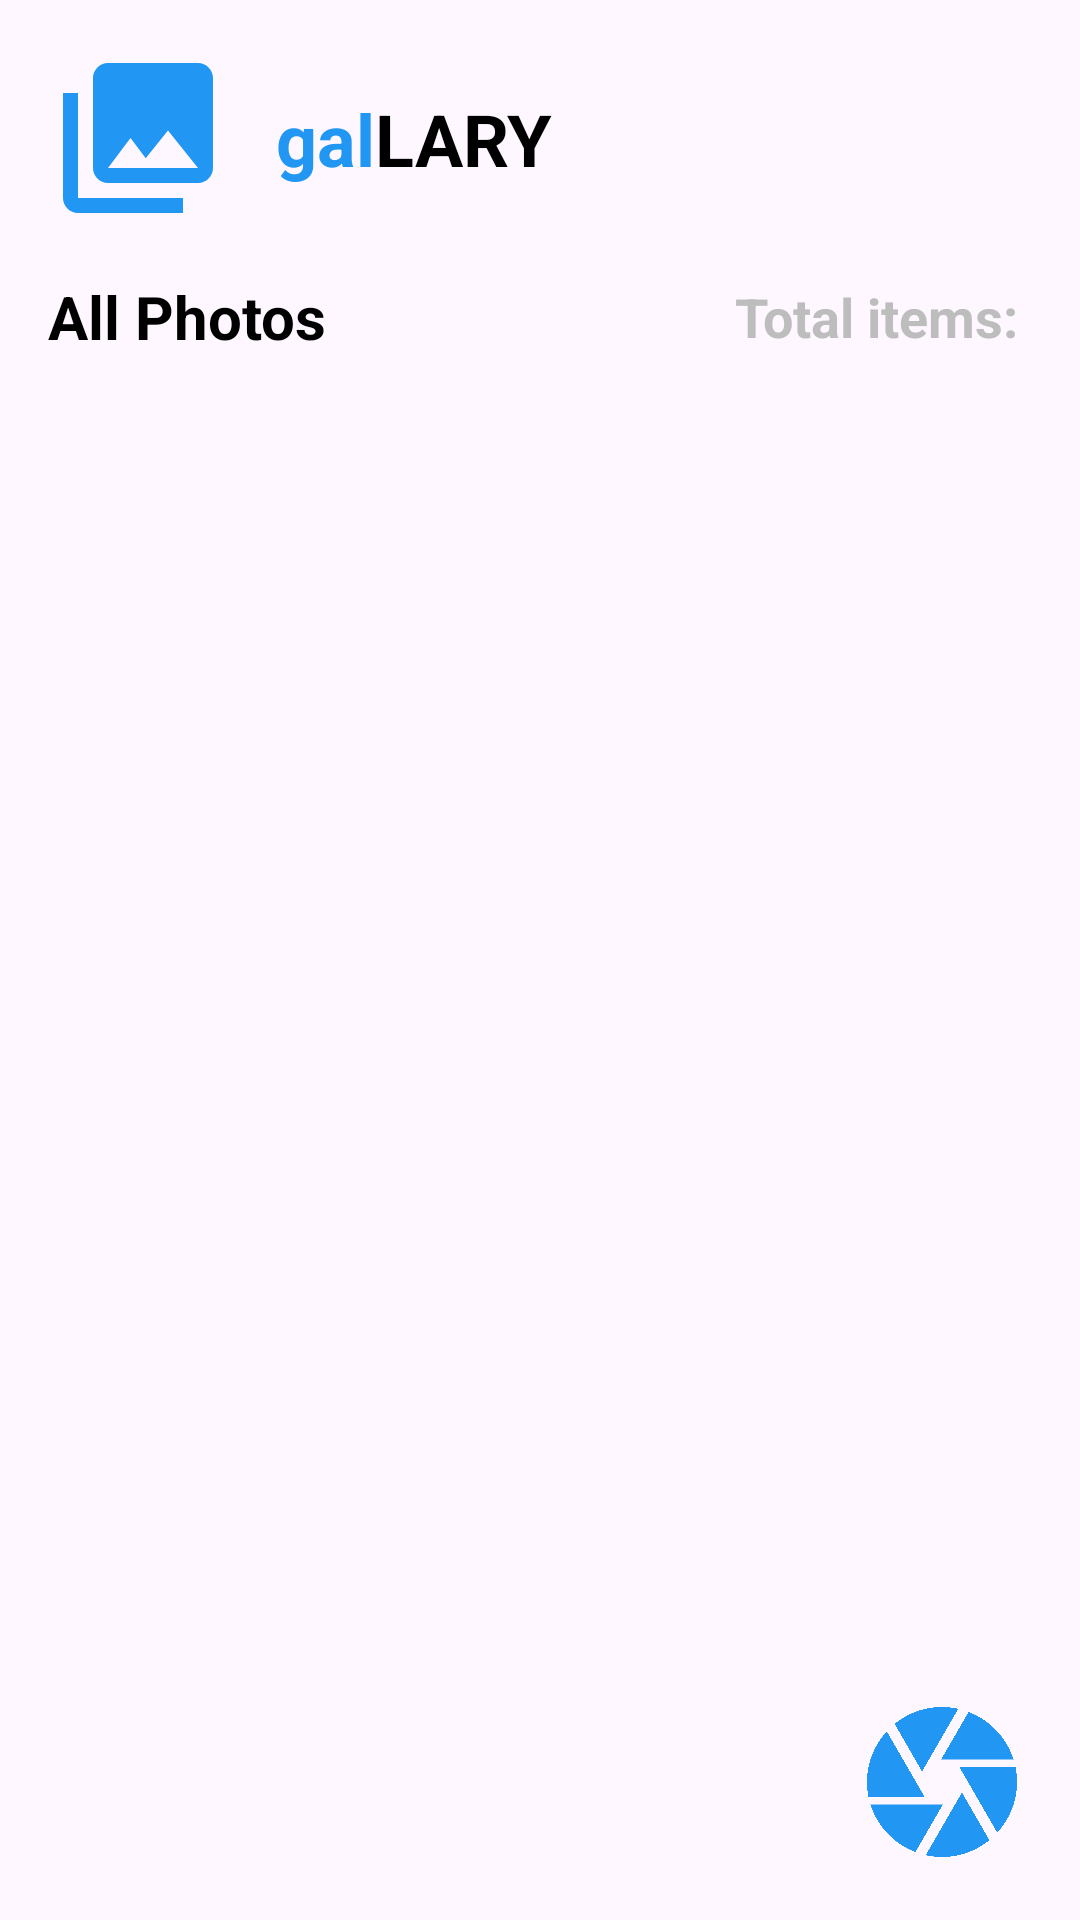

This screen was rendered from an Android layout file. Write that file and the resources it references.
<!-- AndroidManifest.xml: application theme Theme.PhotoGallery -->
<!-- res/layout/activity_main.xml -->
<?xml version="1.0" encoding="utf-8"?>
<layout xmlns:android="http://schemas.android.com/apk/res/android"
    xmlns:app="http://schemas.android.com/apk/res-auto"
    xmlns:tools="http://schemas.android.com/tools">

    <data>

    </data>

    <androidx.constraintlayout.widget.ConstraintLayout
        android:layout_width="match_parent"
        android:layout_height="match_parent"
        tools:context=".MainActivity">

        <ImageView
            android:id="@+id/imageView"
            android:layout_width="60dp"
            android:layout_height="60dp"
            android:layout_marginStart="16dp"
            android:layout_marginTop="16dp"
            android:src="@drawable/baseline_photo_library_24"
            app:layout_constraintStart_toStartOf="parent"
            app:layout_constraintTop_toTopOf="parent" />

        <TextView
            android:id="@+id/textView"
            android:layout_width="wrap_content"
            android:layout_height="wrap_content"
            android:layout_marginStart="16dp"
            android:text="@string/gal"
            android:textColor="@color/blue_light"
            android:textStyle="bold"
            android:textSize="24sp"
            app:layout_constraintBottom_toBottomOf="@+id/imageView"
            app:layout_constraintStart_toEndOf="@+id/imageView"
            app:layout_constraintTop_toTopOf="@+id/imageView" />

        <TextView
            android:layout_width="wrap_content"
            android:layout_height="wrap_content"
            android:text="LARY"
            android:textSize="24sp"
            android:textColor="@color/black"
            android:textStyle="bold"
            app:layout_constraintBottom_toBottomOf="@+id/textView"
            app:layout_constraintStart_toEndOf="@+id/textView"
            app:layout_constraintTop_toTopOf="@+id/textView" />

        <TextView
            android:id="@+id/textView2"
            android:layout_width="wrap_content"
            android:layout_height="wrap_content"
            android:layout_marginTop="16dp"
            android:text="All Photos"
            android:textColor="@color/black"
            android:textSize="20sp"
            android:textStyle="bold"
            app:layout_constraintStart_toStartOf="@id/imageView"
            app:layout_constraintTop_toBottomOf="@id/imageView" />

        <TextView
            android:id="@+id/total_items_tv"
            android:layout_width="wrap_content"
            android:layout_height="wrap_content"
            android:layout_marginEnd="16dp"
            android:text="Total items: "
            android:textColor="#BDBDBD"
            android:textSize="18sp"
            android:textStyle="bold"
            app:layout_constraintBottom_toBottomOf="@+id/textView2"
            app:layout_constraintEnd_toEndOf="parent"
            app:layout_constraintTop_toTopOf="@+id/textView2" />

        <androidx.recyclerview.widget.RecyclerView
            android:id="@+id/images_rv"
            android:layout_width="0dp"
            android:layout_height="0dp"
            android:layout_marginTop="16dp"
            app:layout_constraintBottom_toBottomOf="parent"
            app:layout_constraintEnd_toEndOf="parent"
            app:layout_constraintStart_toStartOf="parent"
            app:layout_constraintTop_toBottomOf="@+id/textView2" />

        <ImageView
            android:id="@+id/cameraBtn"
            android:layout_width="60dp"
            android:layout_height="60dp"
            android:layout_marginEnd="16dp"
            android:layout_marginBottom="16dp"
            app:layout_constraintBottom_toBottomOf="@+id/images_rv"
            app:layout_constraintEnd_toEndOf="parent"
            app:srcCompat="@drawable/baseline_camera_24" />


    </androidx.constraintlayout.widget.ConstraintLayout>
</layout>
<!-- resources referenced by this layout -->
<resources>
  <color name="black">#FF000000</color>
  <color name="blue_light">#2196F3</color>
  <!-- drawable baseline_camera_24 (drawable) -->
  <vector android:height="24dp" android:tint="#2196F3"
      android:viewportHeight="24" android:viewportWidth="24"
      android:width="24dp" xmlns:android="http://schemas.android.com/apk/res/android">
      <path android:fillColor="@android:color/white" android:pathData="M9.4,10.5l4.77,-8.26C13.47,2.09 12.75,2 12,2c-2.4,0 -4.6,0.85 -6.32,2.25l3.66,6.35 0.06,-0.1zM21.54,9c-0.92,-2.92 -3.15,-5.26 -6,-6.34L11.88,9h9.66zM21.8,10h-7.49l0.29,0.5 4.76,8.25C21,16.97 22,14.61 22,12c0,-0.69 -0.07,-1.35 -0.2,-2zM8.54,12l-3.9,-6.75C3.01,7.03 2,9.39 2,12c0,0.69 0.07,1.35 0.2,2h7.49l-1.15,-2zM2.46,15c0.92,2.92 3.15,5.26 6,6.34L12.12,15L2.46,15zM13.73,15l-3.9,6.76c0.7,0.15 1.42,0.24 2.17,0.24 2.4,0 4.6,-0.85 6.32,-2.25l-3.66,-6.35 -0.93,1.6z"/>
  </vector>
  <!-- drawable baseline_photo_library_24 (drawable) -->
  <vector android:height="24dp" android:tint="#2196F3"
      android:viewportHeight="24" android:viewportWidth="24"
      android:width="24dp" xmlns:android="http://schemas.android.com/apk/res/android">
      <path android:fillColor="@android:color/white" android:pathData="M22,16L22,4c0,-1.1 -0.9,-2 -2,-2L8,2c-1.1,0 -2,0.9 -2,2v12c0,1.1 0.9,2 2,2h12c1.1,0 2,-0.9 2,-2zM11,12l2.03,2.71L16,11l4,5L8,16l3,-4zM2,6v14c0,1.1 0.9,2 2,2h14v-2L4,20L4,6L2,6z"/>
  </vector>
  <string name="gal">gal</string>
  <style name="Theme.PhotoGallery" parent="Base.Theme.PhotoGallery" />
  <style name="Base.Theme.PhotoGallery" parent="Theme.Material3.DayNight.NoActionBar">
          
           <item name="colorPrimary">@color/blue_light</item>
      </style>
</resources>
